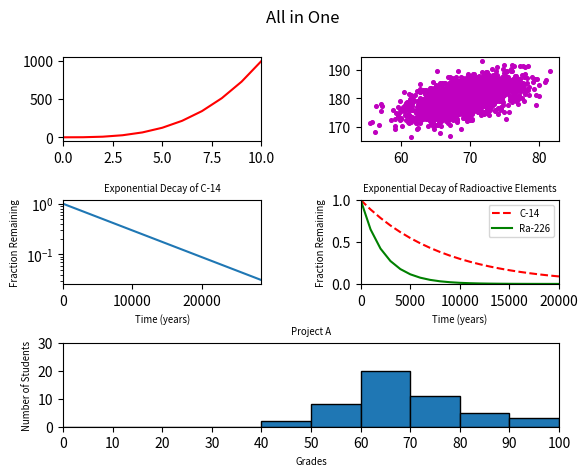

Write the Python code that produced this figure.
#!/usr/bin/env python3
import numpy as np
import matplotlib.pyplot as plt

y0 = np.arange(0, 11) ** 3

mean = [69, 0]
cov = [[15, 8], [8, 15]]
np.random.seed(5)
x1, y1 = np.random.multivariate_normal(mean, cov, 2000).T
y1 += 180

x2 = np.arange(0, 28651, 5730)
r2 = np.log(0.5)
t2 = 5730
y2 = np.exp((r2 / t2) * x2)

x3 = np.arange(0, 21000, 1000)
r3 = np.log(0.5)
t31 = 5730
t32 = 1600
y31 = np.exp((r3 / t31) * x3)
y32 = np.exp((r3 / t32) * x3)

np.random.seed(5)
student_grades = np.random.normal(68, 15, 50)

plt.suptitle('All in One')
grid = plt.GridSpec(3, 2, wspace=0.5, hspace=0.7)


plt.subplot(grid[0, 0])
plt.xlim(0, 10)
plt.plot(y0, 'r-')

plt.subplot(grid[0, 1])
plt.scatter(x=x1, y=y1, s=7, c='m')

plt.subplot(grid[1, 0])
plt.xlabel('Time (years)', fontsize='x-small')
plt.ylabel('Fraction Remaining', fontsize='x-small')
plt.title('Exponential Decay of C-14', fontsize='x-small')
plt.yscale('log')
plt.xlim([0, 28650])
plt.plot(x2, y2)

plt.subplot(grid[1, 1])
plt.xlabel('Time (years)', fontsize='x-small')
plt.ylabel('Fraction Remaining', fontsize='x-small')
plt.title('Exponential Decay of Radioactive Elements', fontsize='x-small')
plt.axis([0, 20000, 0, 1])
plt.plot(x3, y31, 'r--', label='C-14')
plt.plot(x3, y32, 'g-', label='Ra-226')
plt.legend(fontsize='x-small')

plt.subplot(grid[2, :2])
plt.xlabel('Grades', fontsize='x-small')
plt.ylabel('Number of Students', fontsize='x-small')
plt.title('Project A', fontsize='x-small')
plt.hist(student_grades, edgecolor='black',
         bins=[0, 10, 20, 30, 40, 50, 60, 70, 80, 90, 100])
plt.xlim(0, 100)
plt.ylim([0, 30])
plt.xticks(np.arange(0, 110, step=10))

plt.show()
